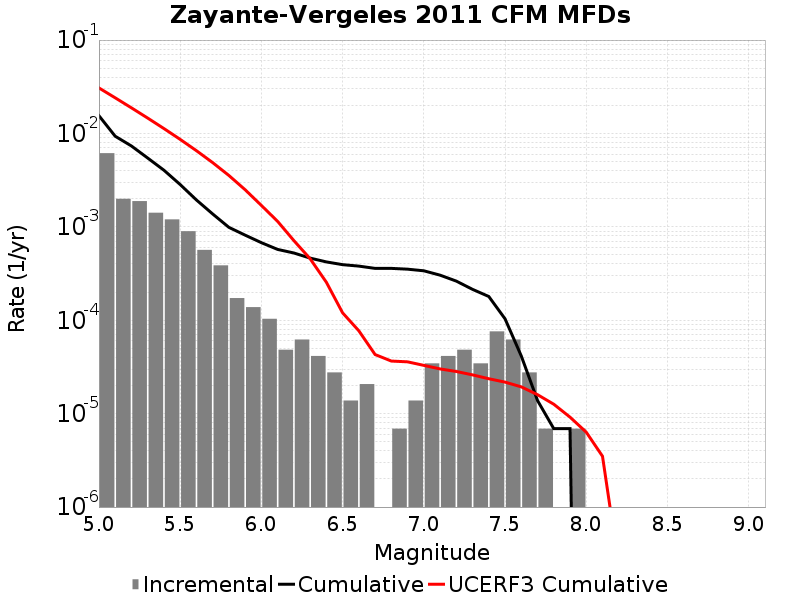

Values plotted in this chart, from the file beside it:
Magnitude, Incremental Rate, Cumulative Rate, UCERF3 Cumulative Rate
5.05, 0.006149, 0.01549, 0.03072
5.15, 0.001997, 0.009341, 0.02408
5.25, 0.001886, 0.007345, 0.0188
5.35, 0.001416, 0.005458, 0.01461
5.45, 0.001202, 0.004042, 0.01129
5.55, 8.98209E-4, 0.00284, 0.008643
5.65, 5.665626E-4, 0.001942, 0.006543
5.75, 3.869208E-4, 0.001375, 0.004875
5.85, 1.727325E-4, 9.880299E-4, 0.00355
5.95, 1.3818599E-4, 8.1529736E-4, 0.002497
6.05, 1.036395E-4, 6.771114E-4, 0.001696
6.15, 4.83651E-5, 5.734719E-4, 0.001145
6.25, 6.21837E-5, 5.251068E-4, 7.126735E-4
6.35, 4.1455798E-5, 4.6292308E-4, 4.5597518E-4
6.45, 2.76372E-5, 4.214673E-4, 2.5531993E-4
6.55, 1.38186E-5, 3.938301E-4, 1.200683E-4
6.65, 2.0727899E-5, 3.800115E-4, 7.709463E-5
6.75, 0.0, 3.592836E-4, 4.2959426E-5
6.85, 6.9093E-6, 3.592836E-4, 3.6575046E-5
6.95, 1.38186E-5, 3.523743E-4, 3.587988E-5
7.05, 3.4546498E-5, 3.385557E-4, 3.2882563E-5
7.15, 4.1455798E-5, 3.0400918E-4, 3.0132496E-5
7.25, 4.83651E-5, 2.625534E-4, 2.8283832E-5
7.35, 3.4546498E-5, 2.141883E-4, 2.6017306E-5
7.45, 7.6002296E-5, 1.796418E-4, 2.3651777E-5
7.55, 6.21837E-5, 1.036395E-4, 2.1761358E-5
7.65, 2.76372E-5, 4.1455798E-5, 1.9359015E-5
7.75, 6.9093E-6, 1.38186E-5, 1.5967273E-5
7.85, 0.0, 6.9093E-6, 1.2620218E-5
7.95, 6.9093E-6, 6.9093E-6, 9.177115E-6
8.05, 0.0, 0.0, 6.3329053E-6
8.15, 0.0, 0.0, 3.4979223E-6
8.25, 0.0, 0.0, 2.3443162E-7
8.35, 0.0, 0.0, 0.0
8.45, 0.0, 0.0, 0.0
8.55, 0.0, 0.0, 0.0
8.65, 0.0, 0.0, 0.0
8.75, 0.0, 0.0, 0.0
8.85, 0.0, 0.0, 0.0
8.95, 0.0, 0.0, 0.0
9.05, 0.0, 0.0, 0.0
